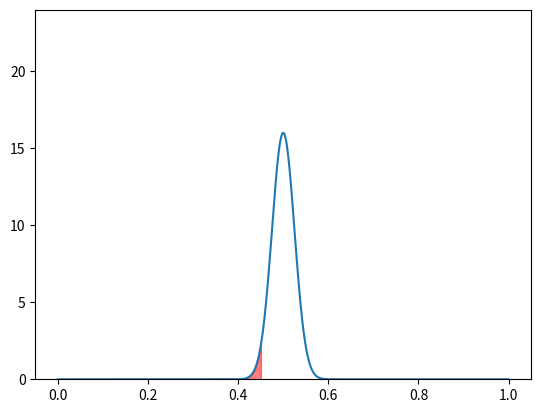

Python code for this plot:
# we are computing and plotting the area between two z-scores.

from math import sqrt
import numpy as np
import scipy.stats as st
import matplotlib.pyplot as plt


mean = 0.5
std = sqrt((mean * (1 - mean)) / 402)

print(mean, std)

alpha = 0.05

# z1 = (98 - mean) / std
# z2 = (102 - mean) / std

# print(z1, z2)

# print(f"Z1: {z1}")
# print(f"Z2: {z2}")

# print(st.norm.cdf(z2) - st.norm.cdf(z1))

# print(f"Area 1: {st.norm.cdf(z1)}")
# print(f"Area 2: {st.norm.cdf(z2)}")

# plot normal curve
x = np.linspace(0, 1, 1000)
y = 1 / (std * np.sqrt(2 * np.pi)) * np.exp(-((x - mean) ** 2) / (2 * std**2))

# y limit to 1.5 * maximum y
plt.ylim(0, 1.5 * np.max(y))

# shade area under curve from z1 to z2
# plt.fill_between(x, 0, y, where=(x <= mean + z2 * std) & (x >= mean + z1 * std), color="red", alpha=0.5)

# get z score given area under curve
z = st.norm.ppf(alpha / 2)
print(z)

# shade area under curve before -z and after z
plt.fill_between(x, 0, y, where=(x <= mean + z * std), color="red", alpha=0.5)

plt.plot(x, y)
plt.show()
